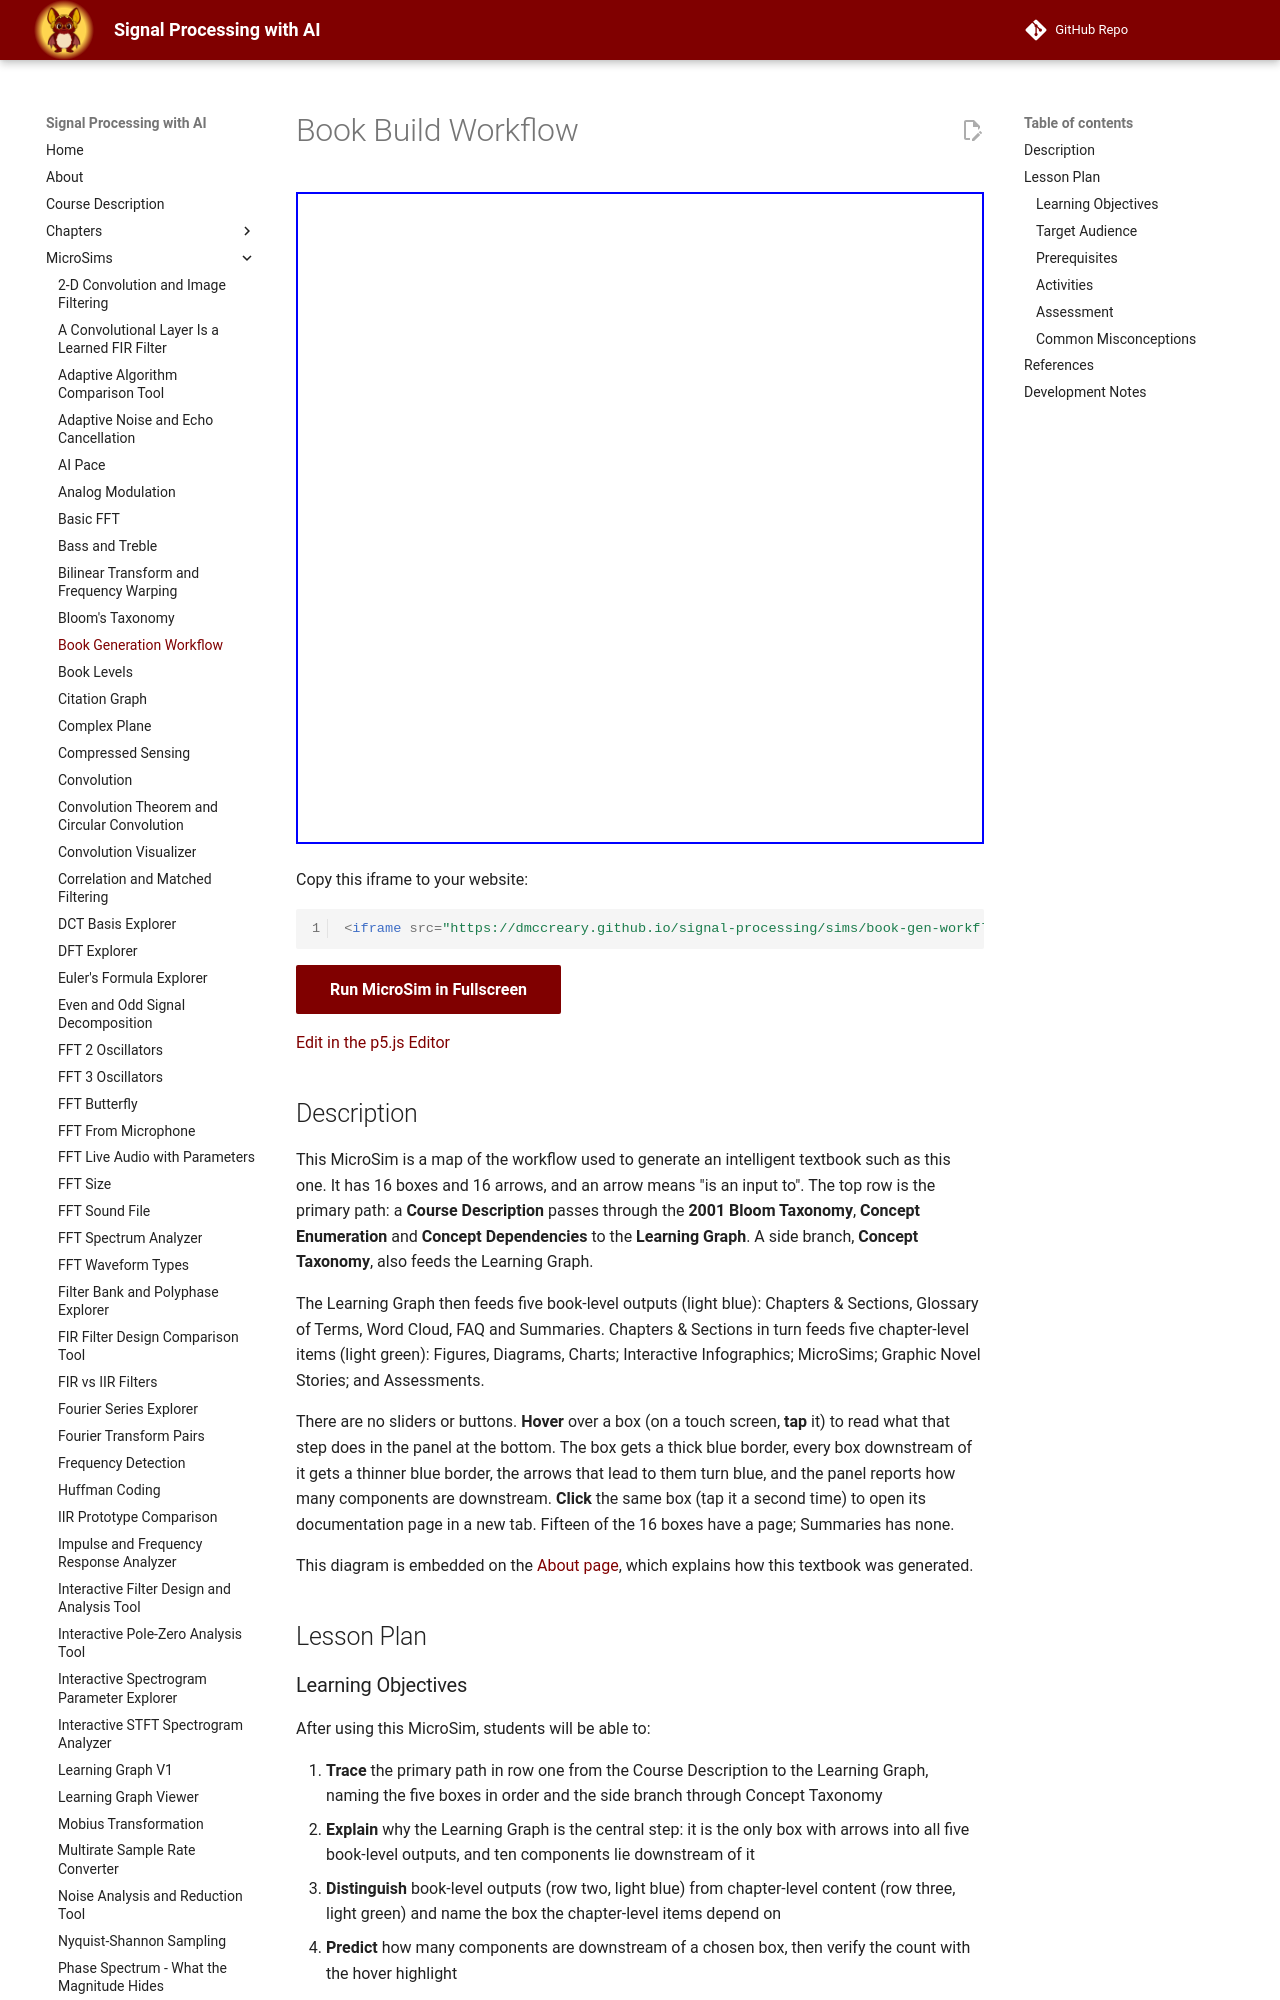

repository: dmccreary/signal-processing · page: sims/book-gen-workflow/index.html · generator: mkdocs

---
title: Book Build Workflow
description: Interactive infographic showing the workflow for building intelligent textbooks.
image: /sims/book-gen-workflow/book-gen-workflow.png
og:image: /sims/book-gen-workflow/book-gen-workflow.png
social:
   cards: false
quality_score: 40
hide:
  - toc
---
